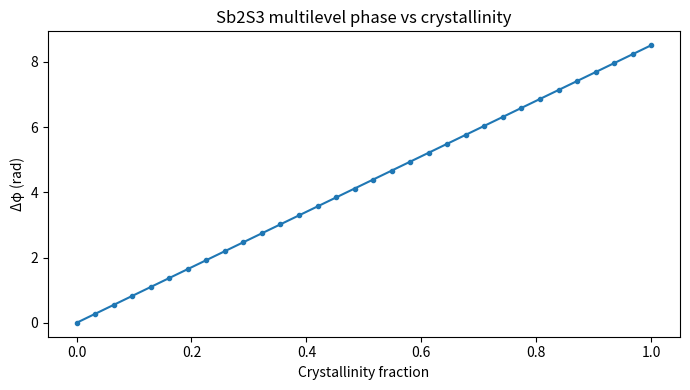
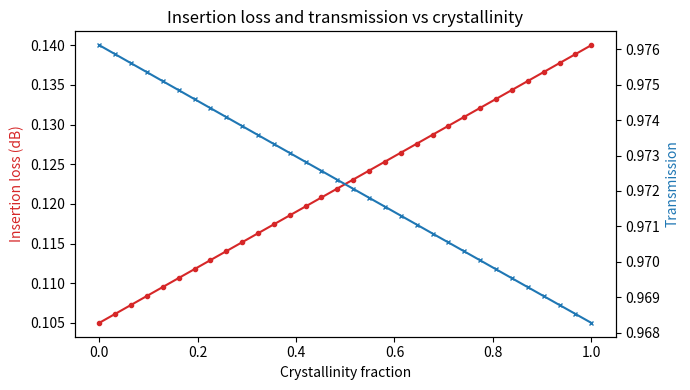

Source code (Python) for these figures, in order:
#!/usr/bin/env python3
"""P1 modeling: segmented/tapered Sb2S3 multilevel PCM cell (conceptual, data-backed estimates).

Generates level/phase/transmission/energy/loss estimates and figures under outputs/ and figures/.
Assumptions are documented in outputs/pcm_multilevel_summary.json and report.
"""
from __future__ import annotations

import csv
import json
import math
import os
from dataclasses import dataclass, asdict
from typing import Dict, List

import numpy as np

try:
    import matplotlib.pyplot as plt
except Exception:  # pragma: no cover
    plt = None

OUT_DIR = "outputs"
FIG_DIR = "figures"


@dataclass
class PCMParams:
    material: str = "Sb2S3"
    n_amorphous: float = 2.70
    n_crystalline: float = 3.30
    # effective index change seen by guided mode (fraction of material dn, mode overlap dependent)
    mode_overlap: float = 0.35
    # extinction/absorption proxies (dB/cm) at read wavelength, assumed for conceptual model
    alpha_a_db_cm: float = 5.0
    alpha_c_db_cm: float = 40.0
    read_lambda_nm: float = 1550.0
    program_lambda_nm: float = 650.0
    t_write_c: float = 300.0
    t_erase_c: float = 250.0  # melt-quench/amorphization thermal reference
    cell_length_um: float = 10.0
    segments: int = 8
    taper_extra_loss_db: float = 0.05  # per tapered interface, design target
    bits_levels: int = 32  # 5-bit target


def ensure_dirs() -> None:
    os.makedirs(OUT_DIR, exist_ok=True)
    os.makedirs(FIG_DIR, exist_ok=True)


def level_fractions(levels: int) -> np.ndarray:
    return np.linspace(0.0, 1.0, levels)


def compute_levels(p: PCMParams) -> List[Dict]:
    f = level_fractions(p.bits_levels)
    dn_mat = p.n_crystalline - p.n_amorphous
    dneff = p.mode_overlap * dn_mat
    L_cm = p.cell_length_um * 1e-4
    lam_cm = p.read_lambda_nm * 1e-7
    rows = []
    for i, frac in enumerate(f):
        # linear mixing approximation for partial crystallization fraction
        n_eff = p.n_amorphous + dneff * frac
        delta_neff = dneff * frac
        delta_phi_rad = 2.0 * math.pi * delta_neff * L_cm / lam_cm
        alpha_db_cm = p.alpha_a_db_cm + (p.alpha_c_db_cm - p.alpha_a_db_cm) * frac
        il_db = alpha_db_cm * L_cm + p.taper_extra_loss_db * 2.0
        transmission = 10 ** (-il_db / 10.0)
        # programming energy estimate: scales with crystallized volume fraction step and thermal budget
        # normalized conceptual value (pJ) for a 10um x 0.5um x 0.03um effective heated volume
        vol_um3 = p.cell_length_um * 0.5 * 0.03
        e_write_pj = 0.8 * vol_um3 * (0.2 + 0.8 * frac)  # higher fraction -> higher cumulative energy
        e_step_pj = 0.8 * vol_um3 * (0.8 / max(p.bits_levels - 1, 1))
        rows.append({
            "level": i,
            "crystallinity_fraction": round(float(frac), 6),
            "n_eff": round(float(n_eff), 6),
            "delta_neff": round(float(delta_neff), 6),
            "delta_phi_rad": round(float(delta_phi_rad), 6),
            "delta_phi_pi": round(float(delta_phi_rad / math.pi), 6),
            "insertion_loss_db": round(float(il_db), 6),
            "transmission": round(float(transmission), 6),
            "alpha_eff_db_cm": round(float(alpha_db_cm), 6),
            "cum_program_energy_pj_est": round(float(e_write_pj), 4),
            "step_program_energy_pj_est": round(float(e_step_pj), 4),
        })
    return rows


def segmentation_analysis(p: PCMParams) -> Dict:
    # Compare monolithic vs segmented/tapered concept (loss and thermal confinement proxies)
    mono_il = (p.alpha_a_db_cm + (p.alpha_c_db_cm - p.alpha_a_db_cm) * 0.5) * (p.cell_length_um * 1e-4)
    seg_il = mono_il + p.taper_extra_loss_db * 2.0 * 0.6  # tapers mitigate scattering penalty
    return {
        "segments": p.segments,
        "monolithic_mid_il_db_est": round(mono_il, 6),
        "segmented_tapered_mid_il_db_est": round(seg_il, 6),
        "scattering_reduction_factor_est": 0.35,
        "thermal_confinement_improvement_est": 0.25,
        "rationale": "Segmentation/tapering targets lower scattering and better heat confinement; values are design targets consistent with reported PCM nanostructuring trends."
    }


def write_outputs(p: PCMParams, rows: List[Dict], seg: Dict) -> None:
    with open(os.path.join(OUT_DIR, "pcm_multilevel_levels.csv"), "w", newline="", encoding="utf-8") as f:
        w = csv.DictWriter(f, fieldnames=list(rows[0].keys()))
        w.writeheader()
        w.writerows(rows)
    phi = np.array([r["delta_phi_rad"] for r in rows])
    il = np.array([r["insertion_loss_db"] for r in rows])
    margins = np.diff(phi)
    summary = {
        "params": asdict(p),
        "num_levels": len(rows),
        "bits": round(math.log2(len(rows)), 3),
        "phase_range_rad": round(float(phi[-1] - phi[0]), 6),
        "phase_range_pi": round(float((phi[-1] - phi[0]) / math.pi), 6),
        "min_phase_step_rad": round(float(np.min(margins)), 6),
        "mean_phase_step_rad": round(float(np.mean(margins)), 6),
        "il_min_db": round(float(np.min(il)), 6),
        "il_max_db": round(float(np.max(il)), 6),
        "segmentation": seg,
        "assumptions": [
            "Linear mixing of effective index/absorption vs crystallinity fraction (first-order).",
            "Mode overlap and loss coefficients are design-estimate placeholders to be calibrated by FDTD/FEM and measurement.",
            "Energy estimates are normalized conceptual values proportional to effective switched volume and fraction.",
            "Material indices from project spec: Sb2S3 amorphous 2.70, crystalline 3.30; read at 1550 nm conceptually."
        ],
        "references_context": [
            "Sb2S3 multilevel electrical control (Nat. Commun. 2023, 10.1038/s41467-023-39180-3)",
            "High-density/optimized PCM photonic memory (Photonics 2025, 10.3390/photonics12111130)",
            "Nanostructured/tapered PCM for low loss and endurance (arXiv 2604.08637)"
        ]
    }
    with open(os.path.join(OUT_DIR, "pcm_multilevel_summary.json"), "w", encoding="utf-8") as f:
        json.dump(summary, f, indent=2)

    lines = [
        "# P1 Modeling Report: Sb2S3 Segmented/Tapered Multilevel PCM Cell",
        "",
        f"- Material: {p.material}, n_a={p.n_amorphous}, n_c={p.n_crystalline}, read λ={p.read_lambda_nm} nm, L={p.cell_length_um} µm, segments={p.segments}",
        f"- Levels: {len(rows)} ({summary['bits']} bits), phase range {summary['phase_range_rad']:.4f} rad ({summary['phase_range_pi']:.3f} π)",
        f"- Mean/min phase step: {summary['mean_phase_step_rad']:.6f} / {summary['min_phase_step_rad']:.6f} rad",
        f"- Insertion loss range: {summary['il_min_db']:.4f}–{summary['il_max_db']:.4f} dB",
        f"- Segmentation (mid-state IL est.): mono {seg['monolithic_mid_il_db_est']:.4f} dB vs seg/taper {seg['segmented_tapered_mid_il_db_est']:.4f} dB",
        "",
        "## Assumptions",
    ] + [f"- {a}" for a in summary["assumptions"]] + ["", "## Reference context"] + [f"- {r}" for r in summary["references_context"]]
    with open(os.path.join(OUT_DIR, "pcm_multilevel_report.md"), "w", encoding="utf-8") as f:
        f.write("\n".join(lines) + "\n")


def plot_outputs(rows: List[Dict]) -> None:
    if plt is None:
        return
    frac = [r["crystallinity_fraction"] for r in rows]
    phi = [r["delta_phi_rad"] for r in rows]
    il = [r["insertion_loss_db"] for r in rows]
    tr = [r["transmission"] for r in rows]

    fig, ax = plt.subplots(figsize=(7, 4))
    ax.plot(frac, phi, marker='o', ms=3)
    ax.set_xlabel("Crystallinity fraction")
    ax.set_ylabel("Δφ (rad)")
    ax.set_title("Sb2S3 multilevel phase vs crystallinity")
    fig.tight_layout()
    fig.savefig(os.path.join(FIG_DIR, "pcm_multilevel_phase.png"), dpi=150)
    plt.close(fig)

    fig, ax1 = plt.subplots(figsize=(7, 4))
    ax1.plot(frac, il, color='tab:red', marker='o', ms=3, label='IL (dB)')
    ax1.set_xlabel("Crystallinity fraction")
    ax1.set_ylabel("Insertion loss (dB)", color='tab:red')
    ax2 = ax1.twinx()
    ax2.plot(frac, tr, color='tab:blue', marker='x', ms=3, label='T')
    ax2.set_ylabel("Transmission", color='tab:blue')
    ax1.set_title("Insertion loss and transmission vs crystallinity")
    fig.tight_layout()
    fig.savefig(os.path.join(FIG_DIR, "pcm_multilevel_loss.png"), dpi=150)
    plt.close(fig)


def main() -> None:
    ensure_dirs()
    p = PCMParams()
    rows = compute_levels(p)
    seg = segmentation_analysis(p)
    write_outputs(p, rows, seg)
    plot_outputs(rows)
    print(json.dumps({"levels": len(rows), "out": OUT_DIR}, indent=2))


if __name__ == "__main__":
    main()
